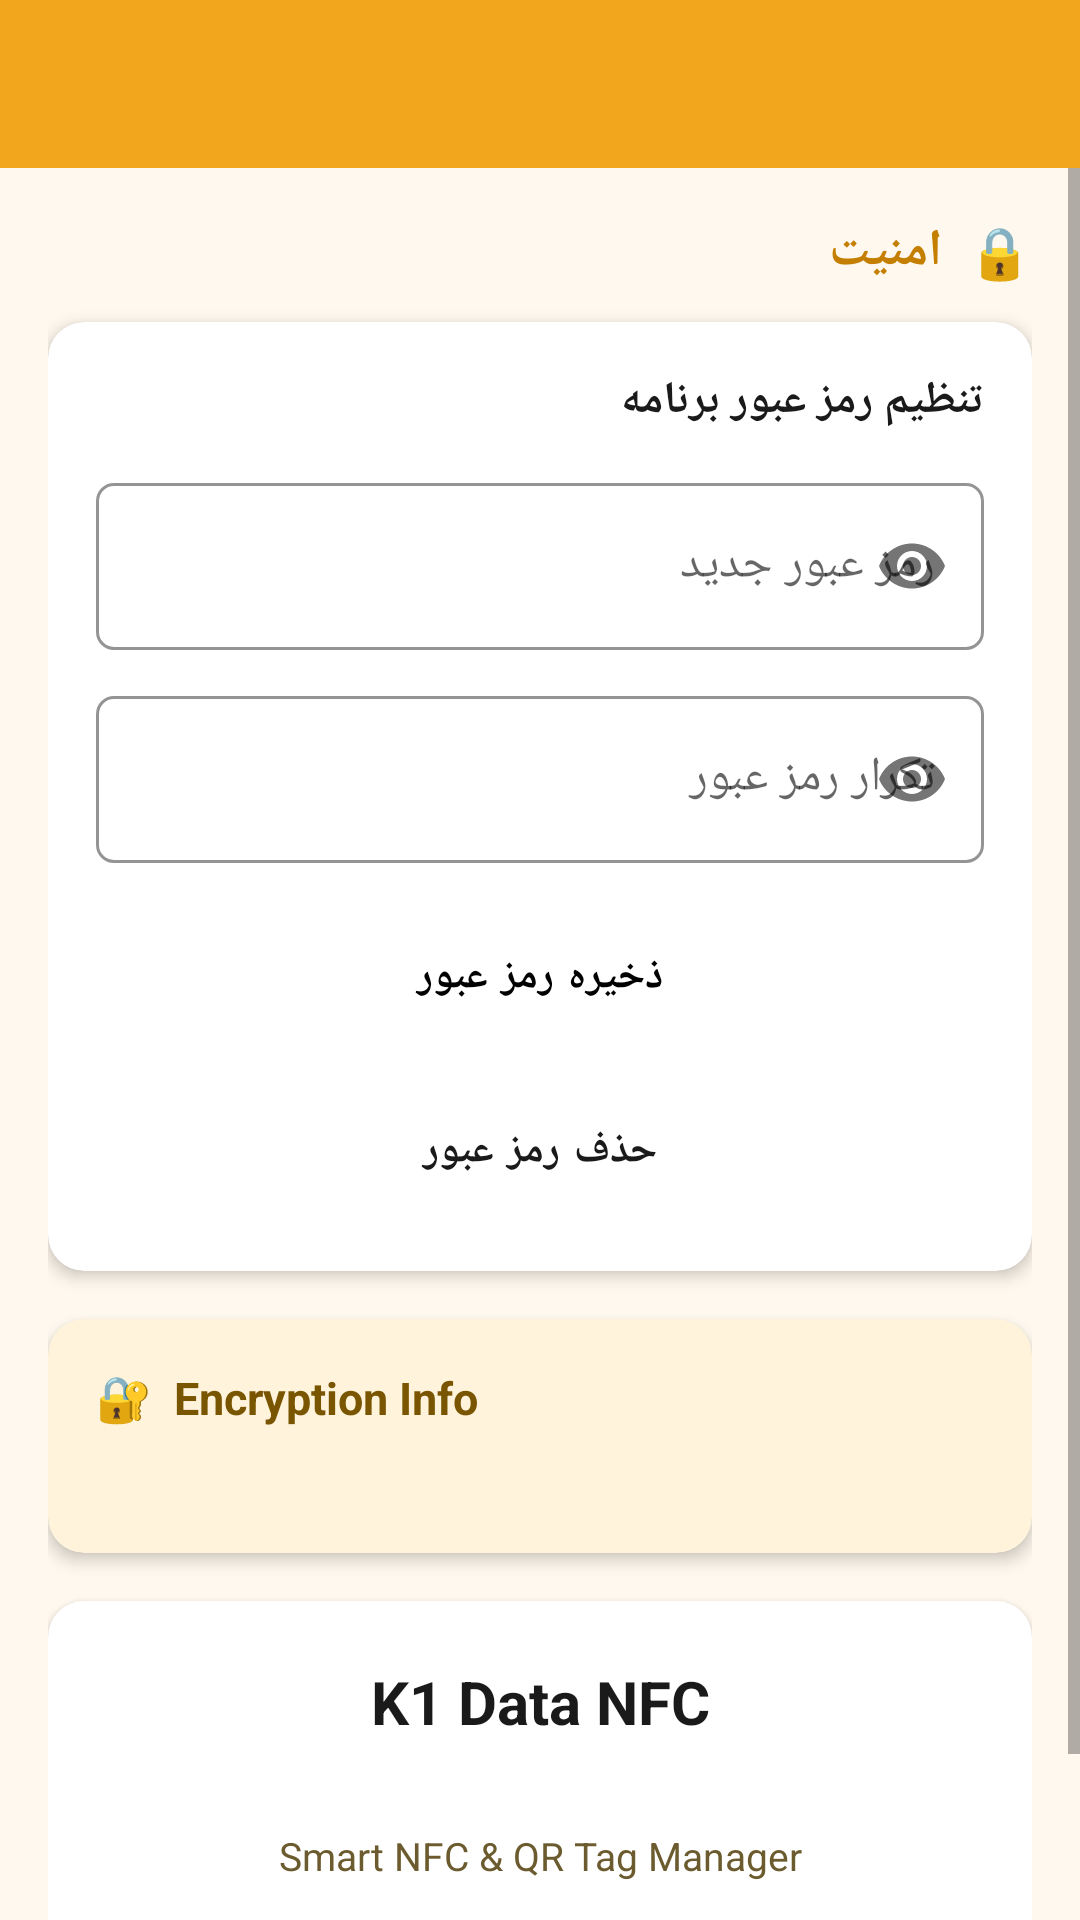

Write the Android layout XML for this screen, with the resource values it uses.
<!-- AndroidManifest.xml: application theme Theme.K1DataNFC -->
<!-- res/layout/activity_settings.xml -->
<?xml version="1.0" encoding="utf-8"?>
<LinearLayout
    xmlns:android="http://schemas.android.com/apk/res/android"
    xmlns:app="http://schemas.android.com/apk/res-auto"
    android:layout_width="match_parent"
    android:layout_height="match_parent"
    android:orientation="vertical"
    android:background="@color/background">

    <com.google.android.material.appbar.AppBarLayout
        android:layout_width="match_parent"
        android:layout_height="wrap_content">
        <androidx.appcompat.widget.Toolbar
            android:id="@+id/toolbar"
            android:layout_width="match_parent"
            android:layout_height="?attr/actionBarSize"
            android:background="@color/primary"
            app:titleTextColor="@color/black" />
    </com.google.android.material.appbar.AppBarLayout>

    <ScrollView
        android:layout_width="match_parent"
        android:layout_height="match_parent">

        <LinearLayout
            android:layout_width="match_parent"
            android:layout_height="wrap_content"
            android:orientation="vertical"
            android:padding="16dp">

            
            <TextView
                android:layout_width="match_parent"
                android:layout_height="wrap_content"
                android:text="🔒  امنیت"
                android:textSize="17sp"
                android:textStyle="bold"
                android:textColor="@color/primary_dark"
                android:layout_marginBottom="12dp" />

            <androidx.cardview.widget.CardView
                android:layout_width="match_parent"
                android:layout_height="wrap_content"
                app:cardCornerRadius="12dp"
                app:cardElevation="3dp"
                android:layout_marginBottom="16dp">

                <LinearLayout
                    android:layout_width="match_parent"
                    android:layout_height="wrap_content"
                    android:orientation="vertical"
                    android:padding="16dp">

                    <TextView
                        android:layout_width="match_parent"
                        android:layout_height="wrap_content"
                        android:text="تنظیم رمز عبور برنامه"
                        android:textSize="15sp"
                        android:textStyle="bold"
                        android:textColor="@color/text_primary"
                        android:layout_marginBottom="12dp" />

                    <com.google.android.material.textfield.TextInputLayout
                        android:layout_width="match_parent"
                        android:layout_height="wrap_content"
                        android:hint="رمز عبور جدید"
                        android:layout_marginBottom="10dp"
                        style="@style/InputLayout"
                        app:passwordToggleEnabled="true">
                        <com.google.android.material.textfield.TextInputEditText
                            android:id="@+id/et_pin"
                            android:layout_width="match_parent"
                            android:layout_height="wrap_content"
                            android:inputType="numberPassword" />
                    </com.google.android.material.textfield.TextInputLayout>

                    <com.google.android.material.textfield.TextInputLayout
                        android:layout_width="match_parent"
                        android:layout_height="wrap_content"
                        android:hint="تکرار رمز عبور"
                        android:layout_marginBottom="14dp"
                        style="@style/InputLayout"
                        app:passwordToggleEnabled="true">
                        <com.google.android.material.textfield.TextInputEditText
                            android:id="@+id/et_pin_confirm"
                            android:layout_width="match_parent"
                            android:layout_height="wrap_content"
                            android:inputType="numberPassword" />
                    </com.google.android.material.textfield.TextInputLayout>

                    <Button
                        android:id="@+id/btn_save_pin"
                        android:layout_width="match_parent"
                        android:layout_height="wrap_content"
                        android:text="ذخیره رمز عبور"
                        android:layout_marginBottom="10dp"
                        style="@style/PrimaryButton" />

                    <Button
                        android:id="@+id/btn_delete_pin"
                        android:layout_width="match_parent"
                        android:layout_height="wrap_content"
                        android:text="حذف رمز عبور"
                        style="@style/SecondaryButton" />

                </LinearLayout>
            </androidx.cardview.widget.CardView>

            
            <androidx.cardview.widget.CardView
                android:layout_width="match_parent"
                android:layout_height="wrap_content"
                app:cardCornerRadius="12dp"
                app:cardElevation="3dp"
                app:cardBackgroundColor="@color/info_bg"
                android:layout_marginBottom="16dp">
                <LinearLayout
                    android:layout_width="match_parent"
                    android:layout_height="wrap_content"
                    android:orientation="vertical"
                    android:padding="16dp">
                    <TextView
                        android:layout_width="match_parent"
                        android:layout_height="wrap_content"
                        android:text="🔐  Encryption Info"
                        android:textSize="15sp"
                        android:textStyle="bold"
                        android:textColor="@color/info_text"
                        android:layout_marginBottom="8dp" />
                    <TextView
                        android:id="@+id/tv_enc_info"
                        android:layout_width="match_parent"
                        android:layout_height="wrap_content"
                        android:textSize="13sp"
                        android:textColor="@color/info_text"
                        android:lineSpacingExtra="4dp" />
                </LinearLayout>
            </androidx.cardview.widget.CardView>

            
            <androidx.cardview.widget.CardView
                android:layout_width="match_parent"
                android:layout_height="wrap_content"
                app:cardCornerRadius="12dp"
                app:cardElevation="3dp"
                android:layout_marginBottom="16dp">
                <LinearLayout
                    android:layout_width="match_parent"
                    android:layout_height="wrap_content"
                    android:orientation="vertical"
                    android:padding="20dp"
                    android:gravity="center">

                    <TextView
                        android:layout_width="match_parent"
                        android:layout_height="wrap_content"
                        android:text="K1 Data NFC"
                        android:textSize="20sp"
                        android:textStyle="bold"
                        android:textColor="@color/text_primary"
                        android:gravity="center"
                        android:layout_marginBottom="4dp" />

                    <TextView
                        android:id="@+id/tv_version"
                        android:layout_width="match_parent"
                        android:layout_height="wrap_content"
                        android:textSize="14sp"
                        android:textColor="@color/primary_dark"
                        android:textStyle="bold"
                        android:gravity="center"
                        android:layout_marginBottom="6dp" />

                    <TextView
                        android:layout_width="match_parent"
                        android:layout_height="wrap_content"
                        android:text="Smart NFC &amp; QR Tag Manager"
                        android:textSize="13sp"
                        android:textColor="@color/text_secondary"
                        android:gravity="center"
                        android:layout_marginBottom="4dp" />

                    <TextView
                        android:id="@+id/tv_developer"
                        android:layout_width="match_parent"
                        android:layout_height="wrap_content"
                        android:textSize="13sp"
                        android:textColor="@color/text_secondary"
                        android:gravity="center" />

                </LinearLayout>
            </androidx.cardview.widget.CardView>

        </LinearLayout>
    </ScrollView>
</LinearLayout>
<!-- resources referenced by this layout -->
<resources>
  <color name="background">#FFF8EE</color>
  <color name="black">#000000</color>
  <color name="info_bg">#FFF3DC</color>
  <color name="info_text">#7A5500</color>
  <color name="primary">#F2A61D</color>
  <color name="primary_dark">#C47F00</color>
  <color name="text_primary">#1A1A1A</color>
  <color name="text_secondary">#6B5B2E</color>
  <style name="InputLayout" parent="Widget.MaterialComponents.TextInputLayout.OutlinedBox">
          <item name="boxStrokeColor">@color/primary</item>
          <item name="hintTextColor">@color/primary_dark</item>
          <item name="boxCornerRadiusTopStart">6dp</item>
          <item name="boxCornerRadiusTopEnd">6dp</item>
          <item name="boxCornerRadiusBottomStart">6dp</item>
          <item name="boxCornerRadiusBottomEnd">6dp</item>
      </style>
  <style name="PrimaryButton" parent="Widget.MaterialComponents.Button">
          <item name="backgroundTint">@color/primary</item>
          <item name="android:textColor">@color/black</item>
          <item name="android:textStyle">bold</item>
          <item name="cornerRadius">6dp</item>
          <item name="rippleColor">@color/primary_dark</item>
      </style>
  <style name="SecondaryButton" parent="Widget.MaterialComponents.Button.OutlinedButton">
          <item name="strokeColor">@color/primary</item>
          <item name="strokeWidth">2dp</item>
          <item name="android:textColor">@color/accent</item>
          <item name="android:textStyle">bold</item>
          <item name="cornerRadius">6dp</item>
          <item name="rippleColor">@color/ripple</item>
      </style>
  <style name="Theme.K1DataNFC" parent="Theme.MaterialComponents.Light.NoActionBar">
          <item name="colorPrimary">@color/primary</item>
          <item name="colorPrimaryDark">@color/primary_dark</item>
          <item name="colorAccent">@color/accent</item>
          <item name="android:windowBackground">@color/background</item>
          <item name="android:statusBarColor">@color/primary_dark</item>
      </style>
  <color name="accent">#1A1A1A</color>
  <color name="ripple">#33F2A61D</color>
</resources>
